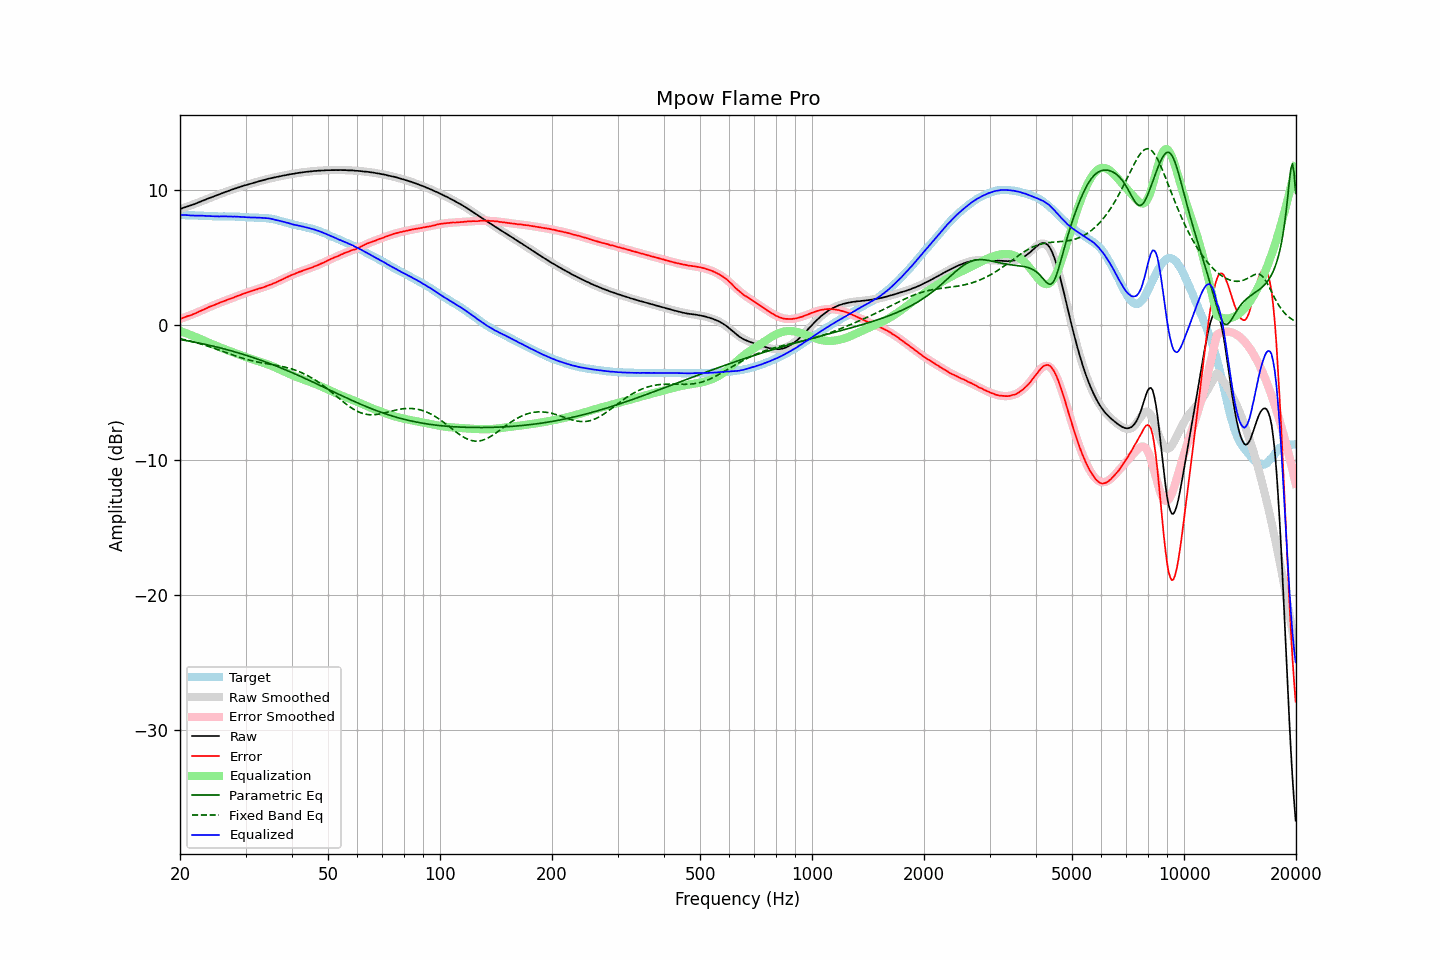

The table this chart was drawn from, first rows:
frequency, raw, error, smoothed, error_smoothed, equalization, parametric_eq, fixed_band_eq, equalized_raw, equalized_smoothed, target
20.00, 8.58, 0.43, 8.59, 0.44, -0.44, -1.07, -1.01, 8.14, 8.15, 8.15
20.20, 8.63, 0.49, 8.63, 0.48, -0.48, -1.09, -1.04, 8.15, 8.15, 8.15
20.40, 8.68, 0.54, 8.67, 0.53, -0.53, -1.12, -1.07, 8.16, 8.14, 8.15
20.61, 8.72, 0.58, 8.71, 0.57, -0.57, -1.14, -1.09, 8.15, 8.14, 8.14
20.81, 8.76, 0.63, 8.76, 0.62, -0.62, -1.16, -1.12, 8.15, 8.14, 8.13
21.02, 8.80, 0.67, 8.80, 0.66, -0.66, -1.18, -1.15, 8.14, 8.14, 8.13
21.23, 8.83, 0.70, 8.84, 0.71, -0.71, -1.20, -1.18, 8.12, 8.13, 8.13
21.44, 8.87, 0.73, 8.89, 0.76, -0.76, -1.22, -1.21, 8.12, 8.13, 8.14
21.66, 8.92, 0.79, 8.93, 0.80, -0.80, -1.25, -1.24, 8.12, 8.13, 8.13
21.87, 8.96, 0.83, 8.97, 0.85, -0.85, -1.27, -1.27, 8.11, 8.12, 8.13
22.09, 9.01, 0.89, 9.02, 0.90, -0.90, -1.29, -1.30, 8.11, 8.12, 8.12
22.31, 9.06, 0.95, 9.06, 0.95, -0.95, -1.32, -1.34, 8.11, 8.11, 8.12
22.54, 9.11, 1.00, 9.11, 1.00, -1.00, -1.34, -1.37, 8.11, 8.11, 8.11
22.76, 9.16, 1.06, 9.16, 1.05, -1.05, -1.37, -1.41, 8.11, 8.10, 8.10
22.99, 9.21, 1.11, 9.20, 1.11, -1.11, -1.39, -1.44, 8.11, 8.10, 8.10
23.22, 9.25, 1.16, 9.25, 1.16, -1.16, -1.42, -1.48, 8.09, 8.09, 8.09
23.45, 9.30, 1.21, 9.30, 1.21, -1.21, -1.44, -1.52, 8.09, 8.09, 8.09
23.69, 9.35, 1.27, 9.35, 1.27, -1.27, -1.47, -1.55, 8.08, 8.08, 8.08
23.92, 9.40, 1.33, 9.39, 1.32, -1.32, -1.50, -1.59, 8.08, 8.08, 8.07
24.16, 9.44, 1.38, 9.44, 1.37, -1.37, -1.52, -1.63, 8.07, 8.07, 8.07
24.40, 9.48, 1.42, 9.49, 1.42, -1.42, -1.55, -1.67, 8.06, 8.07, 8.07
24.65, 9.53, 1.47, 9.53, 1.47, -1.47, -1.58, -1.71, 8.06, 8.06, 8.06
24.89, 9.57, 1.51, 9.58, 1.52, -1.52, -1.61, -1.76, 8.05, 8.06, 8.06
25.14, 9.62, 1.56, 9.62, 1.57, -1.57, -1.64, -1.80, 8.06, 8.06, 8.06
25.39, 9.66, 1.61, 9.67, 1.61, -1.61, -1.67, -1.84, 8.05, 8.05, 8.05
25.65, 9.71, 1.66, 9.71, 1.66, -1.66, -1.70, -1.88, 8.05, 8.05, 8.05
25.91, 9.76, 1.72, 9.76, 1.71, -1.71, -1.73, -1.93, 8.05, 8.05, 8.04
26.16, 9.80, 1.75, 9.80, 1.75, -1.75, -1.76, -1.97, 8.05, 8.05, 8.05
26.43, 9.85, 1.80, 9.85, 1.80, -1.80, -1.79, -2.01, 8.05, 8.05, 8.05
26.69, 9.89, 1.84, 9.89, 1.84, -1.84, -1.82, -2.06, 8.05, 8.05, 8.05
26.96, 9.94, 1.89, 9.94, 1.89, -1.89, -1.85, -2.10, 8.05, 8.05, 8.05
27.23, 9.98, 1.94, 9.98, 1.94, -1.94, -1.88, -2.14, 8.04, 8.04, 8.04
27.50, 10.02, 1.98, 10.02, 1.98, -1.98, -1.92, -2.19, 8.04, 8.04, 8.04
27.77, 10.06, 2.01, 10.06, 2.03, -2.03, -1.95, -2.23, 8.03, 8.04, 8.05
28.05, 10.11, 2.08, 10.11, 2.07, -2.07, -1.99, -2.27, 8.04, 8.03, 8.04
28.33, 10.14, 2.11, 10.15, 2.12, -2.12, -2.02, -2.31, 8.03, 8.03, 8.03
28.62, 10.19, 2.17, 10.19, 2.16, -2.16, -2.06, -2.35, 8.03, 8.02, 8.02
28.90, 10.22, 2.19, 10.22, 2.21, -2.21, -2.09, -2.39, 8.02, 8.02, 8.03
29.19, 10.26, 2.25, 10.26, 2.25, -2.25, -2.13, -2.43, 8.01, 8.01, 8.01
29.48, 10.30, 2.30, 10.30, 2.29, -2.29, -2.16, -2.47, 8.01, 8.01, 8.00
29.78, 10.34, 2.34, 10.33, 2.34, -2.34, -2.20, -2.50, 8.01, 8.00, 8.00
30.08, 10.37, 2.38, 10.37, 2.38, -2.38, -2.24, -2.54, 7.99, 7.99, 7.99
30.38, 10.40, 2.42, 10.41, 2.42, -2.42, -2.28, -2.57, 7.98, 7.99, 7.98
30.68, 10.44, 2.46, 10.44, 2.46, -2.46, -2.32, -2.60, 7.98, 7.98, 7.98
30.99, 10.47, 2.50, 10.48, 2.50, -2.50, -2.35, -2.63, 7.97, 7.98, 7.97
31.30, 10.51, 2.54, 10.51, 2.54, -2.54, -2.39, -2.66, 7.97, 7.97, 7.97
31.61, 10.54, 2.58, 10.55, 2.58, -2.58, -2.43, -2.69, 7.97, 7.97, 7.96
31.93, 10.58, 2.62, 10.58, 2.61, -2.61, -2.47, -2.71, 7.97, 7.97, 7.96
32.24, 10.61, 2.65, 10.61, 2.65, -2.65, -2.52, -2.74, 7.96, 7.96, 7.97
32.57, 10.65, 2.70, 10.65, 2.69, -2.69, -2.56, -2.76, 7.96, 7.96, 7.95
32.89, 10.68, 2.73, 10.68, 2.73, -2.73, -2.60, -2.78, 7.95, 7.95, 7.96
33.22, 10.71, 2.76, 10.71, 2.77, -2.77, -2.64, -2.81, 7.94, 7.95, 7.95
33.55, 10.74, 2.80, 10.74, 2.81, -2.81, -2.69, -2.83, 7.93, 7.94, 7.95
33.89, 10.77, 2.84, 10.78, 2.85, -2.85, -2.73, -2.85, 7.92, 7.93, 7.93
34.23, 10.81, 2.90, 10.81, 2.89, -2.89, -2.77, -2.87, 7.92, 7.92, 7.91
34.57, 10.84, 2.93, 10.84, 2.94, -2.94, -2.82, -2.89, 7.91, 7.90, 7.91
34.92, 10.87, 2.99, 10.86, 2.98, -2.98, -2.86, -2.91, 7.89, 7.88, 7.88
35.27, 10.89, 3.02, 10.89, 3.03, -3.03, -2.91, -2.93, 7.86, 7.86, 7.88
35.62, 10.92, 3.08, 10.92, 3.08, -3.08, -2.96, -2.95, 7.84, 7.84, 7.84
35.97, 10.94, 3.12, 10.95, 3.13, -3.13, -3.00, -2.97, 7.81, 7.82, 7.82
... 635 more rows
